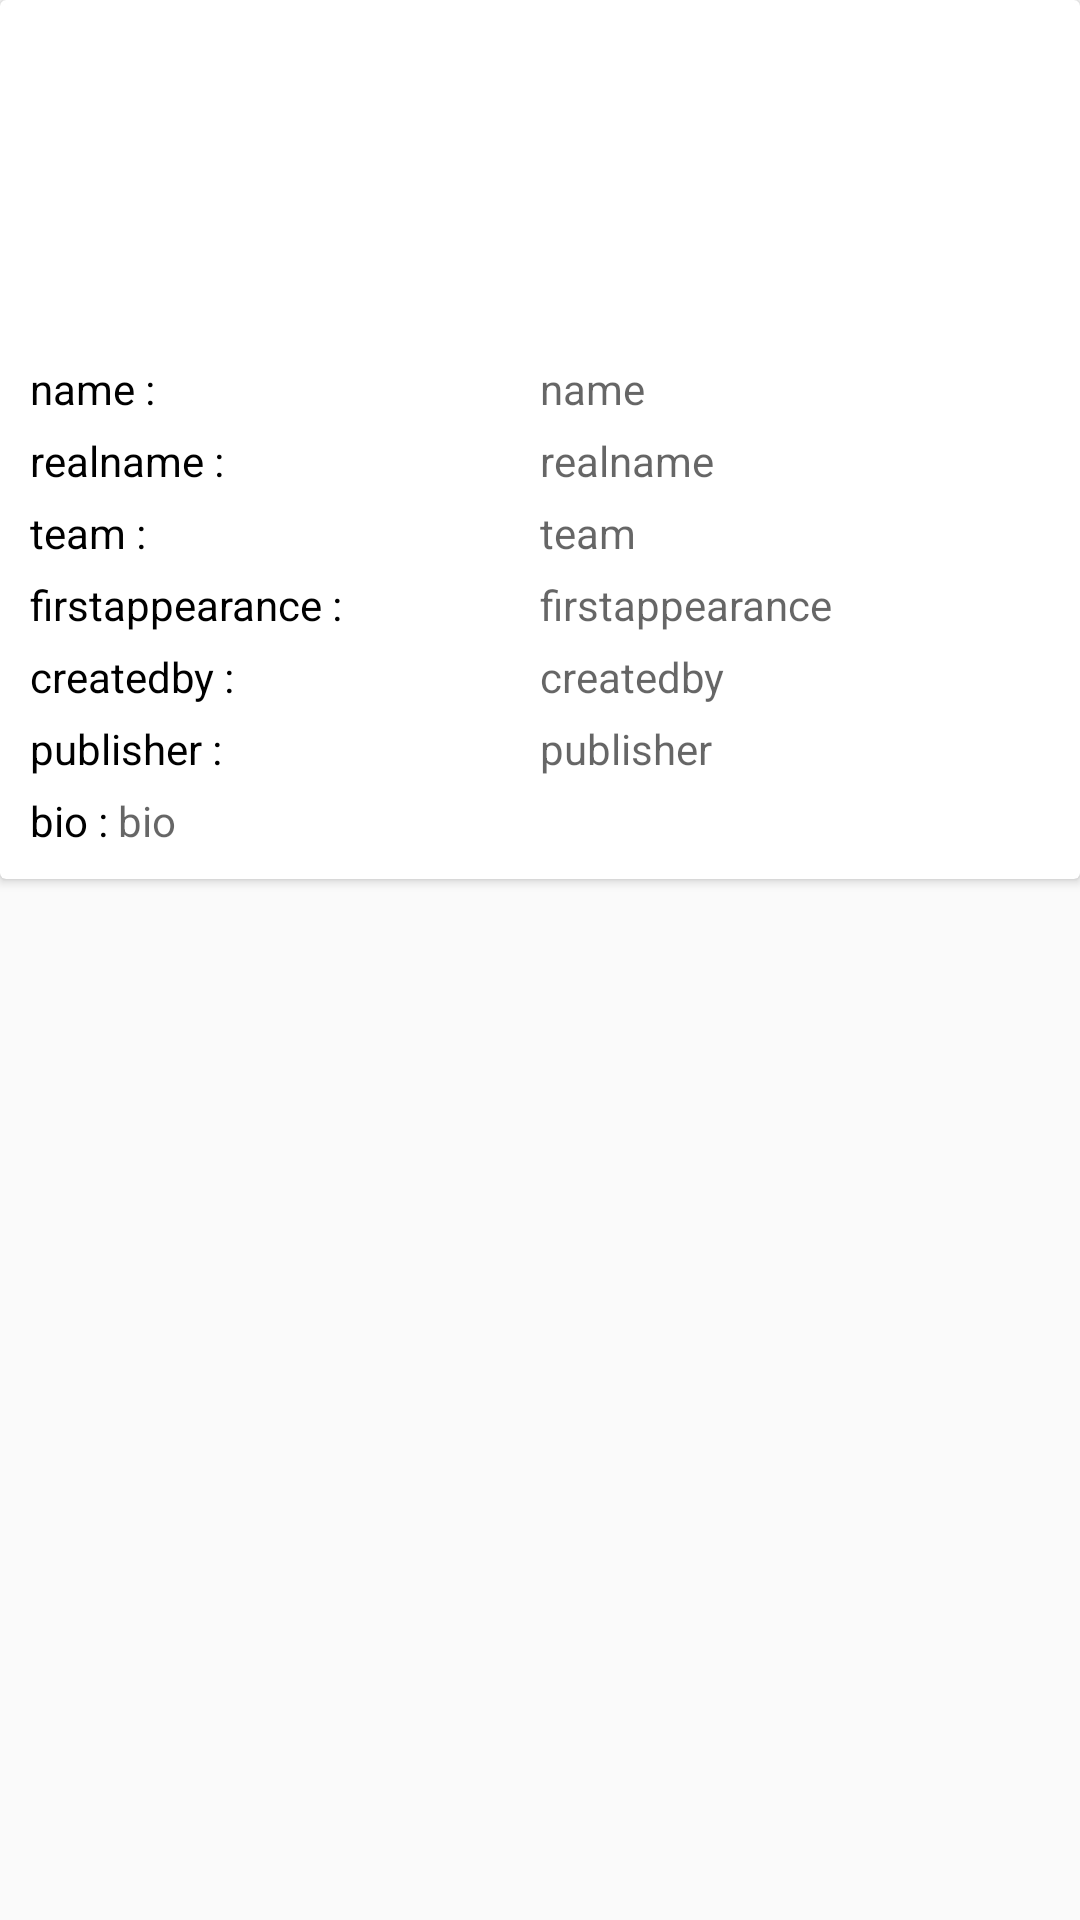

Write the Android layout XML for this screen, with the resource values it uses.
<!-- AndroidManifest.xml: application theme Theme.MarvelDatas -->
<!-- res/layout/recycler_view_marvel.xml -->
<?xml version="1.0" encoding="utf-8"?>
<androidx.constraintlayout.widget.ConstraintLayout xmlns:android="http://schemas.android.com/apk/res/android"
    xmlns:app="http://schemas.android.com/apk/res-auto"
    android:layout_width="match_parent"
    android:layout_height="wrap_content">

    <androidx.cardview.widget.CardView
        android:id="@+id/cardView"
        android:layout_width="match_parent"
        android:layout_height="wrap_content"
        app:layout_constraintEnd_toEndOf="parent"
        app:layout_constraintStart_toStartOf="parent"
        app:layout_constraintTop_toTopOf="parent">

        <LinearLayout
            android:layout_width="match_parent"
            android:layout_height="wrap_content"
            android:orientation="vertical"
            android:padding="10dp">

            <ImageView
                android:id="@+id/imageurl"
                android:layout_width="150dp"
                android:layout_height="100dp"
                android:layout_gravity="center_horizontal"
                android:src="@drawable/ic_launcher_background" />

            <LinearLayout
                android:layout_width="match_parent"
                android:layout_height="wrap_content"
                android:layout_marginTop="10dp"
                android:orientation="horizontal">

                <TextView
                    android:layout_width="0dp"
                    android:layout_height="wrap_content"
                    android:layout_weight=".5"
                    android:text="name : "
                    android:textColor="@color/black" />

                <TextView
                    android:id="@+id/name"
                    android:layout_width="0dp"
                    android:layout_height="wrap_content"
                    android:layout_weight=".5"
                    android:hint="name"
                    android:textColor="@color/black" />
            </LinearLayout>

            <LinearLayout
                android:layout_width="match_parent"
                android:layout_height="wrap_content"
                android:layout_marginTop="5dp"
                android:orientation="horizontal">

                <TextView
                    android:layout_width="0dp"
                    android:layout_height="wrap_content"
                    android:layout_weight=".5"
                    android:text="realname : "
                    android:textColor="@color/black" />

                <TextView
                    android:id="@+id/realname"
                    android:layout_width="0dp"
                    android:layout_height="wrap_content"
                    android:layout_weight=".5"
                    android:hint="realname"
                    android:textColor="@color/black" />
            </LinearLayout>

            <LinearLayout
                android:layout_width="match_parent"
                android:layout_height="wrap_content"
                android:layout_marginTop="5dp"
                android:orientation="horizontal">

                <TextView
                    android:layout_width="0dp"
                    android:layout_height="wrap_content"
                    android:layout_weight=".5"
                    android:text="team : "
                    android:textColor="@color/black" />

                <TextView
                    android:id="@+id/team"
                    android:layout_width="0dp"
                    android:layout_height="wrap_content"
                    android:layout_weight=".5"
                    android:hint="team"
                    android:textColor="@color/black" />
            </LinearLayout>

            <LinearLayout
                android:layout_width="match_parent"
                android:layout_height="wrap_content"
                android:layout_marginTop="5dp"
                android:orientation="horizontal">

                <TextView
                    android:layout_width="0dp"
                    android:layout_height="wrap_content"
                    android:layout_weight=".5"
                    android:text="firstappearance : "
                    android:textColor="@color/black" />

                <TextView
                    android:id="@+id/firstappearance"
                    android:layout_width="0dp"
                    android:layout_height="wrap_content"
                    android:layout_weight=".5"
                    android:hint="firstappearance"
                    android:textColor="@color/black" />
            </LinearLayout>

            <LinearLayout
                android:layout_width="match_parent"
                android:layout_height="wrap_content"
                android:layout_marginTop="5dp"
                android:orientation="horizontal">

                <TextView
                    android:layout_width="0dp"
                    android:layout_height="wrap_content"
                    android:layout_weight=".5"
                    android:text="createdby : "
                    android:textColor="@color/black" />

                <TextView
                    android:id="@+id/createdby"
                    android:layout_width="0dp"
                    android:layout_height="wrap_content"
                    android:layout_weight=".5"
                    android:hint="createdby"
                    android:textColor="@color/black" />
            </LinearLayout>

            <LinearLayout
                android:layout_width="match_parent"
                android:layout_height="wrap_content"
                android:layout_marginTop="5dp"
                android:orientation="horizontal">

                <TextView
                    android:layout_width="0dp"
                    android:layout_height="wrap_content"
                    android:layout_weight=".5"
                    android:text="publisher : "
                    android:textColor="@color/black" />

                <TextView
                    android:id="@+id/publisher"
                    android:layout_width="0dp"
                    android:layout_height="wrap_content"
                    android:layout_weight=".5"
                    android:hint="publisher"
                    android:textColor="@color/black" />
            </LinearLayout>

            <LinearLayout
                android:layout_width="match_parent"
                android:layout_height="wrap_content"
                android:layout_marginTop="5dp"
                android:orientation="horizontal">

                <TextView
                    android:layout_width="wrap_content"
                    android:layout_height="wrap_content"
                    android:text="bio : "
                    android:textColor="@color/black" />

                <TextView
                    android:id="@+id/bio"
                    android:layout_width="wrap_content"
                    android:layout_height="wrap_content"
                    android:hint="bio"
                    android:textColor="@color/black" />
            </LinearLayout>
        </LinearLayout>
    </androidx.cardview.widget.CardView>

</androidx.constraintlayout.widget.ConstraintLayout>
<!-- resources referenced by this layout -->
<resources>
  <style name="Theme.MarvelDatas" parent="Base.Theme.MarvelDatas" />
  <style name="Base.Theme.MarvelDatas" parent="Theme.AppCompat.Light.NoActionBar">
          
          
      </style>
  <!-- not gathered from this repository: default colours our renderer supplied (Android Studio template values) -->
  <color name="black">#FF000000</color>
</resources>
